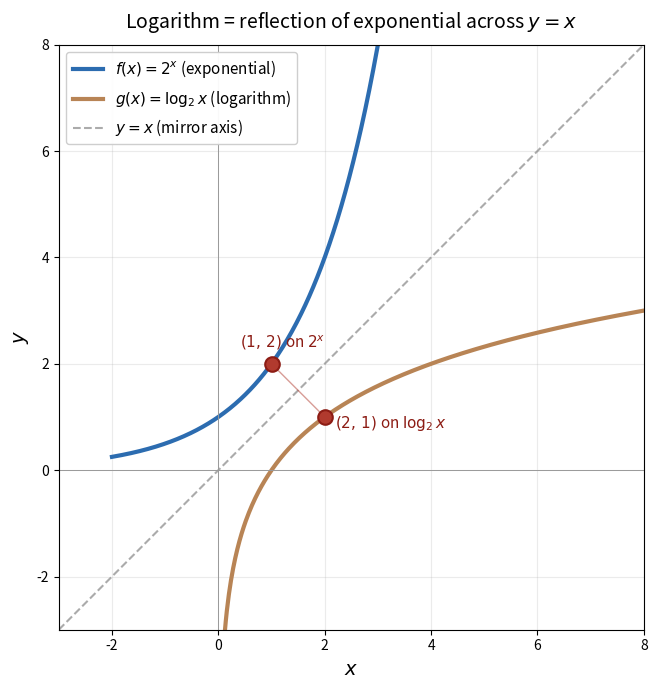

The matplotlib source for this figure:
"""Generate pc4_fig2_log_inverse_of_exp.png — the log curve as mirror of exp over y = x.

Used by Section 4.3 (Logarithmic Functions) to anchor the core idea that
log_b is the inverse of b^x, which means their graphs are reflections of each
other across the diagonal y = x.
"""
import numpy as np
import matplotlib.pyplot as plt

fig, ax = plt.subplots(figsize=(7.5, 7))

# Exponential 2^x for x in [-2, 3]
x_exp = np.linspace(-2, 3, 400)
y_exp = 2 ** x_exp
ax.plot(x_exp, y_exp, color='#2c6cb0', linewidth=3.0, label=r'$f(x)=2^x$ (exponential)')

# Logarithm log_2(x) for x in (0.1, 8] — the inverse
x_log = np.linspace(0.1, 8, 400)
y_log = np.log2(x_log)
ax.plot(x_log, y_log, color='#b88455', linewidth=3.0, label=r'$g(x)=\log_2 x$ (logarithm)')

# Mirror line y = x
diag = np.linspace(-3, 8, 200)
ax.plot(diag, diag, color='#888888', linewidth=1.5, linestyle='--', alpha=0.7,
        label=r'$y = x$ (mirror axis)')

# Mark a corresponding pair: (1, 2) on exp, (2, 1) on log
ax.scatter([1, 2], [2, 1], s=110, color='#b13a2e', zorder=5,
           edgecolor='#8c1c14', linewidth=1.5)
ax.plot([1, 2], [2, 1], color='#b13a2e', linewidth=1, alpha=0.5)
ax.text(0.4, 2.3, '$(1,\\,2)$ on $2^x$', fontsize=11, color='#8c1c14')
ax.text(2.2, 0.8, '$(2,\\,1)$ on $\\log_2 x$', fontsize=11, color='#8c1c14')

ax.set_xlabel('$x$', fontsize=14)
ax.set_ylabel('$y$', fontsize=14)
ax.set_title('Logarithm = reflection of exponential across $y = x$',
             fontsize=14, pad=12)
ax.legend(loc='upper left', fontsize=11, framealpha=0.95)
ax.grid(True, alpha=0.25)
ax.set_aspect('equal')
ax.set_xlim(-3, 8)
ax.set_ylim(-3, 8)
ax.axhline(0, color='#999999', linewidth=0.7)
ax.axvline(0, color='#999999', linewidth=0.7)

plt.tight_layout()
plt.savefig('pc4_fig2_log_inverse_of_exp.png', dpi=220, bbox_inches='tight', facecolor='white')
plt.close()
print('Saved pc4_fig2_log_inverse_of_exp.png')
